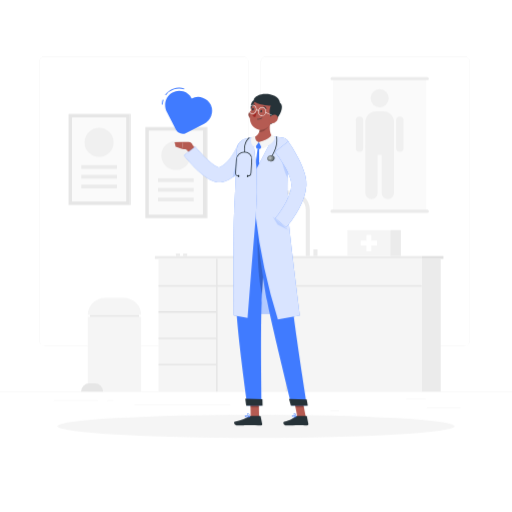
t = 0.00 s
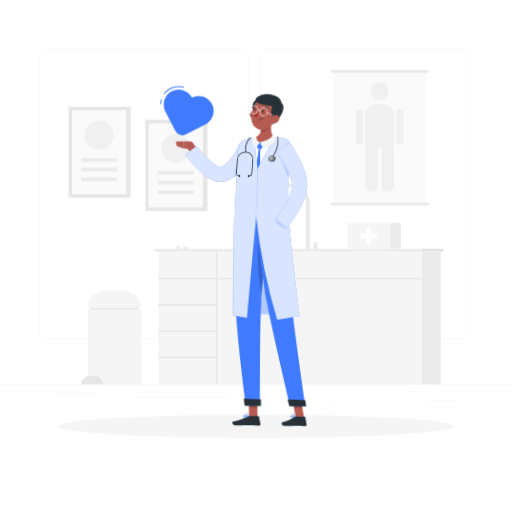
t = 0.53 s
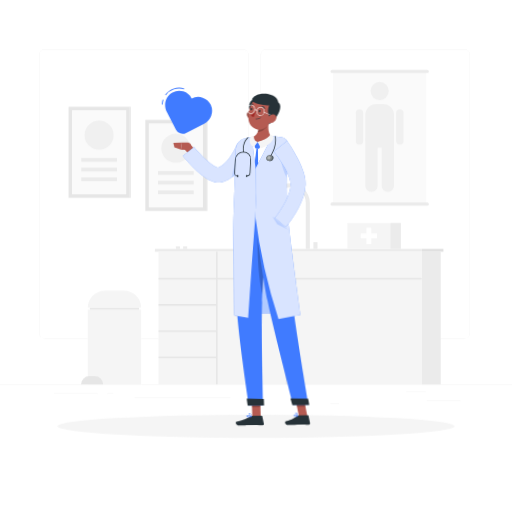
t = 0.98 s
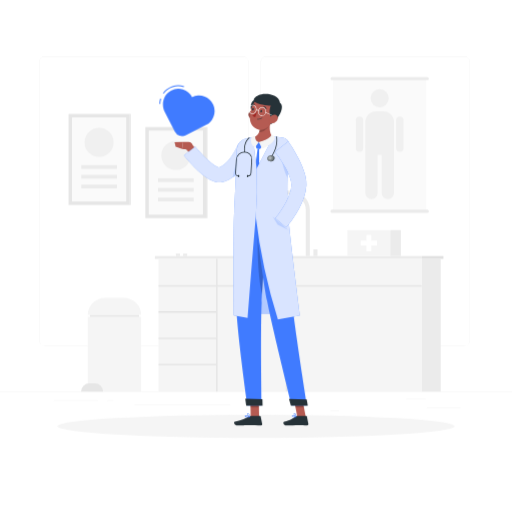
t = 1.50 s
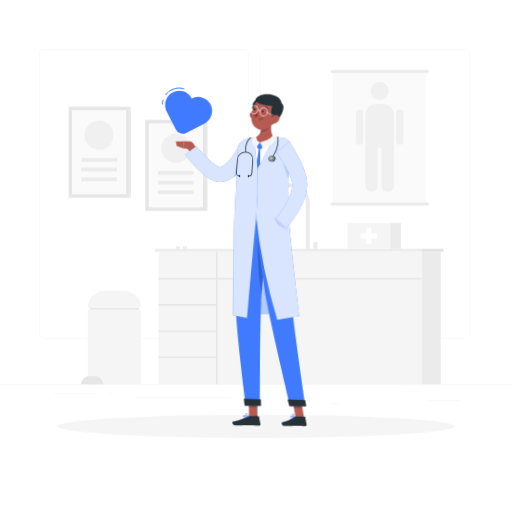
t = 2.03 s
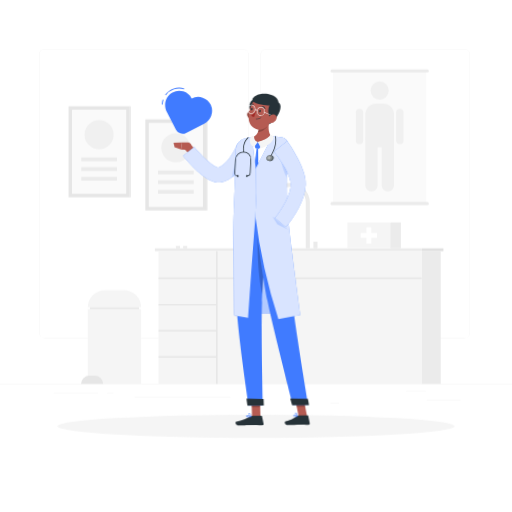
t = 2.44 s

The animated SVG that drew these frames (rendered in a browser with its animation timeline set to each time). Animation: 3 CSS @keyframes rules; one cycle of 3.00 s, repeats indefinitely.

<svg class="animated" id="freepik_stories-doctor" xmlns="http://www.w3.org/2000/svg" viewBox="0 0 500 500" version="1.1" xmlns:xlink="http://www.w3.org/1999/xlink" xmlns:svgjs="http://svgjs.com/svgjs"><style>svg#freepik_stories-doctor:not(.animated) .animable {opacity: 0;}svg#freepik_stories-doctor.animated #freepik--background-complete--inject-17 {animation: 1.5s Infinite  linear floating;animation-delay: 0s;}svg#freepik_stories-doctor.animated #freepik--Character--inject-17 {animation: 1.5s Infinite  linear wind;animation-delay: 0s;}svg#freepik_stories-doctor.animated #freepik--Heart--inject-17 {animation: 3s Infinite  linear heartbeat;animation-delay: 0s;}            @keyframes floating {                0% {                    opacity: 1;                    transform: translateY(0px);                }                50% {                    transform: translateY(-10px);                }                100% {                    opacity: 1;                    transform: translateY(0px);                }            }                    @keyframes wind {                0% {                    transform: rotate( 0deg );                }                25% {                    transform: rotate( 1deg );                }                75% {                    transform: rotate( -1deg );                }            }                    @keyframes heartbeat {                0% {                    transform: scale(1);                }                10% {                    transform: scale(1.1);                }                30% {                    transform: scale(1);                }                40% {                    transform: scale(1);                }                50% {                    transform: scale(1.1);                }                60% {                    transform: scale(1);                }                100% {                    transform: scale(1);                }            }        </style><g id="freepik--background-complete--inject-17" class="animable" style="transform-origin: 250px 228.23px;"><rect y="382.4" width="500" height="0.25" style="fill: rgb(235, 235, 235); transform-origin: 250px 382.525px;" id="el93hpbmryzwd" class="animable"></rect><rect x="416.78" y="398.49" width="33.12" height="0.25" style="fill: rgb(235, 235, 235); transform-origin: 433.34px 398.615px;" id="elkftf5ga1yxt" class="animable"></rect><rect x="322.53" y="401.21" width="8.69" height="0.25" style="fill: rgb(235, 235, 235); transform-origin: 326.875px 401.335px;" id="el235m8csbh6fi" class="animable"></rect><rect x="396.59" y="389.21" width="19.19" height="0.25" style="fill: rgb(235, 235, 235); transform-origin: 406.185px 389.335px;" id="el562x59ovb5d" class="animable"></rect><rect x="52.46" y="390.89" width="43.19" height="0.25" style="fill: rgb(235, 235, 235); transform-origin: 74.055px 391.015px;" id="elylj3ss8thop" class="animable"></rect><rect x="104.56" y="390.89" width="6.33" height="0.25" style="fill: rgb(235, 235, 235); transform-origin: 107.725px 391.015px;" id="elpuivupnnt2g" class="animable"></rect><rect x="131.47" y="395.11" width="93.68" height="0.25" style="fill: rgb(235, 235, 235); transform-origin: 178.31px 395.235px;" id="elnur8g7o00l" class="animable"></rect><path d="M237,337.8H43.91a5.71,5.71,0,0,1-5.7-5.71V60.66A5.71,5.71,0,0,1,43.91,55H237a5.71,5.71,0,0,1,5.71,5.71V332.09A5.71,5.71,0,0,1,237,337.8ZM43.91,55.2a5.46,5.46,0,0,0-5.45,5.46V332.09a5.46,5.46,0,0,0,5.45,5.46H237a5.47,5.47,0,0,0,5.46-5.46V60.66A5.47,5.47,0,0,0,237,55.2Z" style="fill: rgb(235, 235, 235); transform-origin: 140.46px 196.4px;" id="elddr11flxnj" class="animable"></path><path d="M453.31,337.8H260.21a5.72,5.72,0,0,1-5.71-5.71V60.66A5.72,5.72,0,0,1,260.21,55h193.1A5.71,5.71,0,0,1,459,60.66V332.09A5.71,5.71,0,0,1,453.31,337.8ZM260.21,55.2a5.47,5.47,0,0,0-5.46,5.46V332.09a5.47,5.47,0,0,0,5.46,5.46h193.1a5.47,5.47,0,0,0,5.46-5.46V60.66a5.47,5.47,0,0,0-5.46-5.46Z" style="fill: rgb(235, 235, 235); transform-origin: 356.75px 196.4px;" id="elpm7cgn7js8" class="animable"></path><rect x="66.96" y="111.23" width="59.65" height="88.92" style="fill: rgb(230, 230, 230); transform-origin: 96.785px 155.69px;" id="elpteyts6rlh9" class="animable"></rect><g id="el9dkqaoe3cfj"><rect x="126.62" y="111.23" width="0.94" height="88.92" style="fill: rgb(224, 224, 224); transform-origin: 127.09px 155.69px; transform: rotate(180deg);" class="animable"></rect></g><g id="elh3a5vvofxpr"><rect x="55.71" y="129.24" width="82.17" height="52.9" style="fill: rgb(250, 250, 250); transform-origin: 96.795px 155.69px; transform: rotate(90deg);" class="animable"></rect></g><g id="el0sfq7ryuxck"><circle cx="96.79" cy="138.95" r="14.14" style="fill: rgb(240, 240, 240); transform-origin: 96.79px 138.95px; transform: rotate(-45deg);" class="animable"></circle></g><rect x="79.34" y="161.27" width="34.89" height="3.57" style="fill: rgb(235, 235, 235); transform-origin: 96.785px 163.055px;" id="el5dqr2j6zrob" class="animable"></rect><rect x="79.34" y="170.77" width="34.89" height="3.57" style="fill: rgb(235, 235, 235); transform-origin: 96.785px 172.555px;" id="el01i7886xiseq" class="animable"></rect><rect x="79.34" y="180.26" width="34.89" height="3.57" style="fill: rgb(235, 235, 235); transform-origin: 96.785px 182.045px;" id="el9hgpt2fard9" class="animable"></rect><rect x="141.92" y="124.04" width="59.65" height="88.92" style="fill: rgb(230, 230, 230); transform-origin: 171.745px 168.5px;" id="ellbaiqlr9ukc" class="animable"></rect><g id="elrwc7hh528h"><rect x="201.58" y="124.04" width="0.94" height="88.92" style="fill: rgb(224, 224, 224); transform-origin: 202.05px 168.5px; transform: rotate(180deg);" class="animable"></rect></g><g id="elj3h92pkguc"><rect x="130.67" y="142.05" width="82.17" height="52.9" style="fill: rgb(250, 250, 250); transform-origin: 171.755px 168.5px; transform: rotate(90deg);" class="animable"></rect></g><g id="elz0r0ma9hp1"><circle cx="171.75" cy="151.75" r="14.14" style="fill: rgb(240, 240, 240); transform-origin: 171.75px 151.75px; transform: rotate(-76.72deg);" class="animable"></circle></g><rect x="154.3" y="174.08" width="34.89" height="3.57" style="fill: rgb(235, 235, 235); transform-origin: 171.745px 175.865px;" id="elww9rln07lnb" class="animable"></rect><rect x="154.3" y="183.57" width="34.89" height="3.57" style="fill: rgb(235, 235, 235); transform-origin: 171.745px 185.355px;" id="elatjtot95gz" class="animable"></rect><rect x="154.3" y="193.06" width="34.89" height="3.57" style="fill: rgb(235, 235, 235); transform-origin: 171.745px 194.845px;" id="elf3gtyo7gzzh" class="animable"></rect><rect x="151.24" y="250" width="260.69" height="2.78" style="fill: rgb(235, 235, 235); transform-origin: 281.585px 251.39px;" id="el7fphqc7b98s" class="animable"></rect><g id="el2tkxqrzggee"><rect x="411.93" y="250" width="21.11" height="2.78" style="fill: rgb(224, 224, 224); transform-origin: 422.485px 251.39px; transform: rotate(180deg);" class="animable"></rect></g><rect x="154.81" y="252.78" width="257.11" height="129.62" style="fill: rgb(245, 245, 245); transform-origin: 283.365px 317.59px;" id="ell0a8f9kqnbs" class="animable"></rect><rect x="211.04" y="252.78" width="1.44" height="129.62" style="fill: rgb(230, 230, 230); transform-origin: 211.76px 317.59px;" id="elv0e3qgib7ml" class="animable"></rect><rect x="279.04" y="279.14" width="1.44" height="103.26" style="fill: rgb(230, 230, 230); transform-origin: 279.76px 330.77px;" id="el1lrp3f9uw4g" class="animable"></rect><g id="el6xx0hofetx5"><rect x="182.56" y="327.57" width="1.44" height="56.94" style="fill: rgb(230, 230, 230); transform-origin: 183.28px 356.04px; transform: rotate(90deg);" class="animable"></rect></g><g id="elfgza0ovbqnc"><rect x="182.56" y="301.93" width="1.44" height="56.94" style="fill: rgb(230, 230, 230); transform-origin: 183.28px 330.4px; transform: rotate(90deg);" class="animable"></rect></g><g id="elzrj6jrnic9n"><rect x="182.56" y="276.3" width="1.44" height="56.94" style="fill: rgb(230, 230, 230); transform-origin: 183.28px 304.77px; transform: rotate(90deg);" class="animable"></rect></g><g id="elckd6sksc0k8"><rect x="282.65" y="150.58" width="1.44" height="257.11" style="fill: rgb(230, 230, 230); transform-origin: 283.37px 279.135px; transform: rotate(90deg);" class="animable"></rect></g><g id="elr77072plbn"><rect x="411.93" y="252.78" width="18.47" height="129.62" style="fill: rgb(235, 235, 235); transform-origin: 421.165px 317.59px; transform: rotate(180deg);" class="animable"></rect></g><rect x="325.27" y="76.71" width="91" height="129.58" style="fill: rgb(250, 250, 250); transform-origin: 370.77px 141.5px;" id="el0p4c1i0z7i6" class="animable"></rect><path d="M417.27,78.27h-93a1.55,1.55,0,0,1-1.55-1.56h0a1.54,1.54,0,0,1,1.55-1.55h93a1.55,1.55,0,0,1,1.56,1.55h0A1.56,1.56,0,0,1,417.27,78.27Z" style="fill: rgb(235, 235, 235); transform-origin: 370.775px 76.715px;" id="elhab1lclwod" class="animable"></path><path d="M417.27,207.85h-93a1.55,1.55,0,0,1-1.55-1.56h0a1.54,1.54,0,0,1,1.55-1.55h93a1.55,1.55,0,0,1,1.56,1.55h0A1.56,1.56,0,0,1,417.27,207.85Z" style="fill: rgb(235, 235, 235); transform-origin: 370.775px 206.295px;" id="elorx8b69gyhd" class="animable"></path><rect x="356.77" y="108.71" width="28" height="42.5" rx="10.59" style="fill: rgb(240, 240, 240); transform-origin: 370.77px 129.96px;" id="elgk8ohpduuiv" class="animable"></rect><path d="M362.77,194.38h0a6,6,0,0,1-6-6V143.05a6,6,0,0,1,6-6h0a6,6,0,0,1,6,6v45.33A6,6,0,0,1,362.77,194.38Z" style="fill: rgb(240, 240, 240); transform-origin: 362.77px 165.715px;" id="el8wo2q5lpcuc" class="animable"></path><rect x="347.48" y="113.86" width="7.17" height="34.24" rx="3.58" style="fill: rgb(240, 240, 240); transform-origin: 351.065px 130.98px;" id="eltsbzqjxfut" class="animable"></rect><path d="M390.48,148.11h0a3.6,3.6,0,0,1-3.58-3.59V117.45a3.6,3.6,0,0,1,3.58-3.59h0a3.61,3.61,0,0,1,3.59,3.59v27.07A3.61,3.61,0,0,1,390.48,148.11Z" style="fill: rgb(240, 240, 240); transform-origin: 390.485px 130.985px;" id="elxrg9o3p1g0f" class="animable"></path><path d="M378.77,194.38h0a6,6,0,0,1-6-6V143.05a6,6,0,0,1,6-6h0a6,6,0,0,1,6,6v45.33A6,6,0,0,1,378.77,194.38Z" style="fill: rgb(240, 240, 240); transform-origin: 378.77px 165.715px;" id="el4c43n6g1p8u" class="animable"></path><g id="elpkgij590b7p"><circle cx="370.77" cy="95.88" r="8.83" style="fill: rgb(240, 240, 240); transform-origin: 370.77px 95.88px; transform: rotate(-45deg);" class="animable"></circle></g><rect x="339.27" y="224.67" width="41.89" height="25.33" style="fill: rgb(245, 245, 245); transform-origin: 360.215px 237.335px;" id="eli6ct4g1ing" class="animable"></rect><g id="el0i38oonpd7b5"><rect x="381.16" y="224.67" width="10.32" height="25.33" style="fill: rgb(235, 235, 235); transform-origin: 386.32px 237.335px; transform: rotate(180deg);" class="animable"></rect></g><polygon points="368.22 234.91 362.63 234.91 362.63 229.33 357.8 229.33 357.8 234.91 352.22 234.91 352.22 239.75 357.8 239.75 357.8 245.33 362.63 245.33 362.63 239.75 368.22 239.75 368.22 234.91" style="fill: rgb(255, 255, 255); transform-origin: 360.22px 237.33px;" id="elu8wh59ewxf9" class="animable"></polygon><path d="M302.59,250h-4V205.19a15.11,15.11,0,1,0-30.22,0h-4a19.11,19.11,0,1,1,38.22,0Z" style="fill: rgb(235, 235, 235); transform-origin: 283.48px 218.04px;" id="elqldsx0h4bjq" class="animable"></path><rect x="306.04" y="243.44" width="4" height="6.56" style="fill: rgb(235, 235, 235); transform-origin: 308.04px 246.72px;" id="eln3ccyj840wn" class="animable"></rect><rect x="178.83" y="247.67" width="4" height="2.33" style="fill: rgb(235, 235, 235); transform-origin: 180.83px 248.835px;" id="eldgjxqon14sh" class="animable"></rect><rect x="171.74" y="247.67" width="4" height="2.33" style="fill: rgb(235, 235, 235); transform-origin: 173.74px 248.835px;" id="eldzn9wwi7unp" class="animable"></rect><rect x="85.74" y="309.27" width="52.07" height="73.13" style="fill: rgb(245, 245, 245); transform-origin: 111.775px 345.835px;" id="el4qoxxgsb2m9" class="animable"></rect><rect x="87.76" y="307.44" width="48.02" height="1.84" style="fill: rgb(230, 230, 230); transform-origin: 111.77px 308.36px;" id="elwjtc7d9ainq" class="animable"></rect><path d="M102.23,290.94h19.08a16.5,16.5,0,0,1,16.5,16.5H85.74A16.49,16.49,0,0,1,102.23,290.94Z" style="fill: rgb(245, 245, 245); transform-origin: 111.775px 299.19px;" id="eluo0zlzo6px" class="animable"></path><path d="M92.66,374.38H87.15a8,8,0,0,0-8,8h21.56A8,8,0,0,0,92.66,374.38Z" style="fill: rgb(230, 230, 230); transform-origin: 89.93px 378.38px;" id="elps6luytgsuf" class="animable"></path></g><g id="freepik--Shadow--inject-17" class="animable" style="transform-origin: 250px 416.24px;"><ellipse id="freepik--path--inject-17" cx="250" cy="416.24" rx="193.89" ry="11.32" style="fill: rgb(245, 245, 245); transform-origin: 250px 416.24px;" class="animable"></ellipse></g><g id="freepik--Character--inject-17" class="animable" style="transform-origin: 235.805px 253.626px;"><path d="M191.71,146.13l-4.54-5.56-6.34,4s2.9,3.1,6.42,7.43Z" style="fill: rgb(181, 91, 82); transform-origin: 186.27px 146.285px;" id="elpd4qipualr" class="animable"></path><path d="M248.32,146.58c-.26.56-.44.9-.66,1.33l-.63,1.2c-.43.79-.85,1.57-1.3,2.34q-1.32,2.3-2.77,4.52a80.45,80.45,0,0,1-6.42,8.67,52.65,52.65,0,0,1-8.3,7.9,34.9,34.9,0,0,1-5.36,3.26l-1.51.67-1.59.59c-.53.19-1.1.33-1.66.49l-.42.12-.6.13c-.44.09-.87.15-1.29.2a15.34,15.34,0,0,1-4.58-.24,20,20,0,0,1-3.61-1.07,31.79,31.79,0,0,1-5.56-2.95,65.21,65.21,0,0,1-8.53-6.86c-2.57-2.39-4.95-4.86-7.23-7.38-1.14-1.27-2.27-2.53-3.37-3.83s-2.15-2.55-3.29-4l11.06-8.58c.86,1.09,1.89,2.34,2.88,3.49s2,2.33,3.06,3.46c2.1,2.25,4.25,4.42,6.46,6.41a48.63,48.63,0,0,0,6.71,5.16,17.27,17.27,0,0,0,3,1.53c.86.33,1.5.32,1.31.27h-.1s-.08,0,0,0l.17-.05c.22-.09.43-.14.66-.23l.67-.29.7-.35a19.91,19.91,0,0,0,2.84-1.91,34.77,34.77,0,0,0,5.49-5.75,62.25,62.25,0,0,0,4.77-7.19q1.1-1.92,2.07-3.9c.33-.65.65-1.31,1-2l.44-1c.13-.3.3-.69.37-.87Z" style="fill: rgb(64, 123, 255); transform-origin: 213.98px 158.972px;" id="elpy7vpy800d" class="animable"></path><g id="elnq876dxwq5"><path d="M248.32,146.58c-.26.56-.44.9-.66,1.33l-.63,1.2c-.43.79-.85,1.57-1.3,2.34q-1.32,2.3-2.77,4.52a80.45,80.45,0,0,1-6.42,8.67,52.65,52.65,0,0,1-8.3,7.9,34.9,34.9,0,0,1-5.36,3.26l-1.51.67-1.59.59c-.53.19-1.1.33-1.66.49l-.42.12-.6.13c-.44.09-.87.15-1.29.2a15.34,15.34,0,0,1-4.58-.24,20,20,0,0,1-3.61-1.07,31.79,31.79,0,0,1-5.56-2.95,65.21,65.21,0,0,1-8.53-6.86c-2.57-2.39-4.95-4.86-7.23-7.38-1.14-1.27-2.27-2.53-3.37-3.83s-2.15-2.55-3.29-4l11.06-8.58c.86,1.09,1.89,2.34,2.88,3.49s2,2.33,3.06,3.46c2.1,2.25,4.25,4.42,6.46,6.41a48.63,48.63,0,0,0,6.71,5.16,17.27,17.27,0,0,0,3,1.53c.86.33,1.5.32,1.31.27h-.1s-.08,0,0,0l.17-.05c.22-.09.43-.14.66-.23l.67-.29.7-.35a19.91,19.91,0,0,0,2.84-1.91,34.77,34.77,0,0,0,5.49-5.75,62.25,62.25,0,0,0,4.77-7.19q1.1-1.92,2.07-3.9c.33-.65.65-1.31,1-2l.44-1c.13-.3.3-.69.37-.87Z" style="fill: rgb(255, 255, 255); opacity: 0.8; transform-origin: 213.98px 158.972px;" class="animable"></path></g><polygon points="246.1 306.4 278.38 306.4 266.14 245.22 250.33 245.22 246.1 306.4" style="fill: rgb(64, 123, 255); transform-origin: 262.24px 275.81px;" id="el8bi20uly47g" class="animable"></polygon><g id="elscmdji9onvj"><polygon points="246.1 306.4 278.38 306.4 266.14 245.22 250.33 245.22 246.1 306.4" style="fill: rgb(255, 255, 255); opacity: 0.6; transform-origin: 262.24px 275.81px;" class="animable"></polygon></g><polygon points="253.02 407.1 244.79 407.1 244.44 388.05 252.67 388.05 253.02 407.1" style="fill: rgb(181, 91, 82); transform-origin: 248.73px 397.575px;" id="el2d5r99rkd5k" class="animable"></polygon><polygon points="298.59 407.1 290.36 407.1 286.69 388.05 294.92 388.05 298.59 407.1" style="fill: rgb(181, 91, 82); transform-origin: 292.64px 397.575px;" id="eljdvbk4ykn7" class="animable"></polygon><path d="M289.8,406.15H299a.7.7,0,0,1,.69.56l1.44,7.31a1.24,1.24,0,0,1-1.24,1.46c-3.22-.05-4.78-.24-8.85-.24-2.5,0-7.66.26-11.11.26s-3.82-3.41-2.4-3.72c6.37-1.39,8.81-3.3,10.88-5.13A2.11,2.11,0,0,1,289.8,406.15Z" style="fill: rgb(38, 50, 56); transform-origin: 288.951px 410.825px;" id="elif0frk6kuc" class="animable"></path><path d="M244.87,406.15h9a.69.69,0,0,1,.68.56L256,414a1.24,1.24,0,0,1-1.22,1.47c-3.24-.06-7.92-.25-12-.25-4.76,0-5.15.26-10.73.26-3.38,0-4.23-3.41-2.81-3.72,6.47-1.41,8-1.56,13.64-5A3.88,3.88,0,0,1,244.87,406.15Z" style="fill: rgb(38, 50, 56); transform-origin: 242.302px 410.815px;" id="elukcss9ttgys" class="animable"></path><path d="M184.1,138.67l-5.32-.08-1,6.86a18.35,18.35,0,0,0,10.08-1l-.09-2.23A3.71,3.71,0,0,0,184.1,138.67Z" style="fill: rgb(181, 91, 82); transform-origin: 182.82px 142.169px;" id="el2mhekdssdn6" class="animable"></path><polygon points="170.46 138.91 171.49 143.24 177.76 145.45 178.78 138.59 170.46 138.91" style="fill: rgb(181, 91, 82); transform-origin: 174.62px 142.02px;" id="elogibjlvc08g" class="animable"></polygon><g id="el1xjyt5imxeb"><polygon points="244.44 388.06 244.62 397.88 252.85 397.88 252.67 388.06 244.44 388.06" style="opacity: 0.2; transform-origin: 248.645px 392.97px;" class="animable"></polygon></g><g id="eluhao8s3xhcb"><polygon points="294.92 388.06 286.69 388.06 288.59 397.88 296.82 397.88 294.92 388.06" style="opacity: 0.2; transform-origin: 291.755px 392.97px;" class="animable"></polygon></g><path d="M234.73,141.47c-2.28,8.72-6.37,30.72-1.9,65.71h44c.43-6.13-2.37-33.86,2.58-62.73a8.74,8.74,0,0,0-7.62-10.21c-1.71-.19-3.52-.35-5.31-.44a152.9,152.9,0,0,0-18.43.6,45.49,45.49,0,0,0-7.73,1.42A7.92,7.92,0,0,0,234.73,141.47Z" style="fill: rgb(255, 255, 255); transform-origin: 255.186px 170.46px;" id="eldqe77m6eui" class="animable"></path><path d="M264.46,116.31c-1.33,6-2.1,13.47,2,17.49,0,0-2.57,6.1-13.75,6.1-10.22,0-5-6.1-5-6.1,6.75-1.6,6.61-9.9,5.55-14.58Z" style="fill: rgb(181, 91, 82); transform-origin: 256.419px 128.105px;" id="el38hasrfahdy" class="animable"></path><path d="M252.2,139.07l-2.42,2.67a.7.7,0,0,0-.15.7l.77,2.36a.68.68,0,0,0,.62.47l2.61.13a.72.72,0,0,0,.63-.32l1.56-2.29a.71.71,0,0,0,0-.86l-2.52-2.87A.7.7,0,0,0,252.2,139.07Z" style="fill: rgb(64, 123, 255); transform-origin: 252.779px 142.099px;" id="eloigvhyw3abk" class="animable"></path><path d="M251.59,145.25s-4,29.44-4.09,34.57a49.66,49.66,0,0,0,2.26,14.28s2.75-5.2,3.22-14.5-.1-29.13.11-34.35Z" style="fill: rgb(64, 123, 255); transform-origin: 250.336px 169.675px;" id="elbq1f38gqhdl" class="animable"></path><g id="elmeum2mlab1"><path d="M253.32,119.23c.63,2.74.93,6.72-.29,9.88.8.35,4.1-.92,5.47-1.79,3.05-1.94,4.23-3.84,5.35-7.89.18-1.07.38-2.11.61-3.12Z" style="opacity: 0.2; transform-origin: 258.745px 122.74px;" class="animable"></path></g><path d="M242.88,113.38a7.55,7.55,0,0,0,4.09,4.19c2.49,1,4.1-1.18,3.7-3.73-.35-2.29-2.08-5.59-4.72-5.52A3.59,3.59,0,0,0,242.88,113.38Z" style="fill: rgb(181, 91, 82); transform-origin: 246.647px 113.069px;" id="el0nld1ktiyulg" class="animable"></path><g id="ellpsyl4usjq"><path d="M242.88,113.38a7.55,7.55,0,0,0,4.09,4.19c2.49,1,4.1-1.18,3.7-3.73-.35-2.29-2.08-5.59-4.72-5.52A3.59,3.59,0,0,0,242.88,113.38Z" style="opacity: 0.2; transform-origin: 246.647px 113.069px;" class="animable"></path></g><path d="M253,104.37c-.47,3.52-2.67,6.14-4.91,5.84s-3.67-3.4-3.19-6.93,2.67-6.15,4.91-5.85S253.5,100.84,253,104.37Z" style="fill: rgb(38, 50, 56); transform-origin: 248.953px 103.82px;" id="elh43ykdxtu" class="animable"></path><path d="M268.4,108.51c-2,8-2.78,12.76-7.59,16.22-7.22,5.21-16.37-.15-16.75-8.53-.35-7.54,3-19.34,11.4-21.24A10.89,10.89,0,0,1,268.4,108.51Z" style="fill: rgb(181, 91, 82); transform-origin: 256.42px 110.734px;" id="elqz4edzxgv3" class="animable"></path><path d="M255.12,92.17c-4.79,1-10.09,4.91-5.52,7.76s14.86,3.29,14.86,3.29-3.4,8,1.25,12.13c1.55-.77-1.76,6.21-1.76,6.21a7.28,7.28,0,0,0,4-3.36c2.78-.71,11-14,5.52-17.76C272.43,92.69,261.55,90.78,255.12,92.17Z" style="fill: rgb(38, 50, 56); transform-origin: 261.583px 106.656px;" id="elvbpt19c9tom" class="animable"></path><path d="M266.68,113.33l-.11,0-7.2-3.3a.26.26,0,1,1,.21-.47l7.21,3.3a.26.26,0,0,1,.13.34A.26.26,0,0,1,266.68,113.33Z" style="fill: rgb(255, 255, 255); transform-origin: 263.061px 111.425px;" id="elpbd4qfjuf1o" class="animable"></path><path d="M270.33,118a7.9,7.9,0,0,1-5.37,2.59c-2.71.14-3.41-2.45-2.11-4.71,1.17-2,4-4.56,6.44-3.63S272,116.11,270.33,118Z" style="fill: rgb(181, 91, 82); transform-origin: 266.804px 116.324px;" id="elk3aatqleoll" class="animable"></path><path d="M232.83,207.18s-2.64,61.5-2.36,86.59c.29,26.09,11.14,102.2,11.14,102.2h13.93s-1.25-74.59,0-100.21c1.36-27.94,6.22-88.58,6.22-88.58Z" style="fill: rgb(64, 123, 255); transform-origin: 246.105px 301.575px;" id="elj8kea78nzk" class="animable"></path><path d="M256.19,389.82c.07,0,.26,6.44.26,6.44H240.39l-.92-7Z" style="fill: rgb(38, 50, 56); transform-origin: 247.96px 392.76px;" id="elpml9bbgygs" class="animable"></path><g id="elinmma7qr2b"><path d="M251.68,223.46c-.48,30.52.9,49.06,4.31,64,.84-14.56,2.21-33.81,3.42-49.8Z" style="opacity: 0.2; transform-origin: 255.499px 255.46px;" class="animable"></path></g><path d="M248.44,207.18s7.8,62.86,12.34,86.41c5,25.79,24,102.38,24,102.38h15.07s-11.89-74.5-14.47-100c-2.79-27.71-8.57-88.75-8.57-88.75Z" style="fill: rgb(64, 123, 255); transform-origin: 274.145px 301.575px;" id="elgwx8jed351b" class="animable"></path><path d="M299.49,390.16c.07,0,1.12,6.1,1.12,6.1H284.05l-1.82-6.72Z" style="fill: rgb(38, 50, 56); transform-origin: 291.42px 392.9px;" id="ele0ubv7qlgvs" class="animable"></path><path d="M255.89,108.72c-.13.66-.57,1.13-1,1.06s-.67-.66-.55-1.32.57-1.13,1-1.06S256,108.06,255.89,108.72Z" style="fill: rgb(38, 50, 56); transform-origin: 255.113px 108.59px;" id="el6k2lijj2xpy" class="animable"></path><path d="M247.82,106.82c-.12.66-.57,1.13-1,1.06s-.67-.66-.55-1.32.57-1.13,1-1.06S247.94,106.16,247.82,106.82Z" style="fill: rgb(38, 50, 56); transform-origin: 247.045px 106.69px;" id="ela7buqn198fs" class="animable"></path><path d="M251.18,108.47a24.69,24.69,0,0,1-4.74,4.57,3.74,3.74,0,0,0,2.84,1.46Z" style="fill: rgb(160, 39, 36); transform-origin: 248.81px 111.485px;" id="elkyd09eopf1" class="animable"></path><path d="M251.2,116.55a.2.2,0,0,1-.15-.23.2.2,0,0,1,.23-.16,5.33,5.33,0,0,0,4.57-1.32.19.19,0,1,1,.28.26A5.63,5.63,0,0,1,251.2,116.55Z" style="fill: rgb(38, 50, 56); transform-origin: 253.614px 115.714px;" id="eldht17vxspq" class="animable"></path><path d="M259.8,106.58a.37.37,0,0,1-.26-.23,3,3,0,0,0-2-1.89.39.39,0,0,1-.3-.46.4.4,0,0,1,.46-.31,3.71,3.71,0,0,1,2.61,2.36.41.41,0,0,1-.23.51A.4.4,0,0,1,259.8,106.58Z" style="fill: rgb(38, 50, 56); transform-origin: 258.782px 105.14px;" id="eltgeg8ni4a5" class="animable"></path><path d="M245.75,103.67a.31.31,0,0,1-.15-.08.4.4,0,0,1,0-.55,4,4,0,0,1,3.25-1.51.38.38,0,0,1,.33.43.39.39,0,0,1-.43.35h0a3.12,3.12,0,0,0-2.55,1.23A.41.41,0,0,1,245.75,103.67Z" style="fill: rgb(38, 50, 56); transform-origin: 247.337px 102.61px;" id="elvqfy10fh3yc" class="animable"></path><path d="M255.74,113.4a4,4,0,0,1-.59-.05,3.61,3.61,0,0,1-2.32-1.53,4.66,4.66,0,0,1-.7-3.5,4.22,4.22,0,0,1,4.61-3.68,3.64,3.64,0,0,1,2.32,1.53,4.7,4.7,0,0,1,.7,3.5h0A4.33,4.33,0,0,1,255.74,113.4Zm.4-8.29a3.8,3.8,0,0,0-3.5,3.3,4.19,4.19,0,0,0,.61,3.12,3.11,3.11,0,0,0,2,1.31,3.69,3.69,0,0,0,4-3.26,4.19,4.19,0,0,0-.62-3.12,3.09,3.09,0,0,0-2-1.31A2.92,2.92,0,0,0,256.14,105.11Zm3.36,4.52h0Z" style="fill: rgb(255, 255, 255); transform-origin: 255.944px 109.009px;" id="el4gwh159yww1" class="animable"></path><path d="M252.38,108.62a.26.26,0,0,1-.21-.11,1.5,1.5,0,0,0-1.84-.75.27.27,0,0,1-.34-.14.26.26,0,0,1,.13-.34,2.05,2.05,0,0,1,2.48.94.26.26,0,0,1-.08.36A.23.23,0,0,1,252.38,108.62Z" style="fill: rgb(255, 255, 255); transform-origin: 251.305px 107.891px;" id="eldt5pmsh0gjw" class="animable"></path><path d="M246.47,111.29a4,4,0,0,1-.6-.05,3.61,3.61,0,0,1-2.32-1.53,4.7,4.7,0,0,1-.7-3.5,4.21,4.21,0,0,1,4.61-3.67,3.56,3.56,0,0,1,2.32,1.52,4.72,4.72,0,0,1,.7,3.51h0A4.32,4.32,0,0,1,246.47,111.29Zm.39-8.29a3.8,3.8,0,0,0-3.5,3.3,4.15,4.15,0,0,0,.62,3.12,3.09,3.09,0,0,0,2,1.31,3.69,3.69,0,0,0,4-3.26,4.16,4.16,0,0,0-.62-3.12,3.13,3.13,0,0,0-2-1.31A2.92,2.92,0,0,0,246.86,103Zm3.37,4.52Z" style="fill: rgb(255, 255, 255); transform-origin: 246.665px 106.904px;" id="eluhwskra7dt8" class="animable"></path><path d="M287,407.58a2.47,2.47,0,0,1-1.57-.41,1.17,1.17,0,0,1-.38-1,.67.67,0,0,1,.35-.56c.91-.46,3.53,1.17,3.83,1.35a.18.18,0,0,1,.08.2.19.19,0,0,1-.15.16A9.65,9.65,0,0,1,287,407.58Zm-1.18-1.7a.62.62,0,0,0-.25.05.25.25,0,0,0-.13.23.79.79,0,0,0,.25.71c.44.38,1.51.43,2.92.15A7.73,7.73,0,0,0,285.86,405.88Z" style="fill: rgb(64, 123, 255); transform-origin: 287.179px 406.558px;" id="elzqqawk4lio" class="animable"></path><path d="M289.16,407.3a.14.14,0,0,1-.09,0c-.84-.46-2.45-2.26-2.25-3.18a.66.66,0,0,1,.63-.51,1.06,1.06,0,0,1,.83.25c.93.78,1.07,3.15,1.08,3.26a.24.24,0,0,1-.2.21ZM287.58,404h-.09c-.25,0-.28.14-.29.19-.11.54.9,1.91,1.73,2.55a4.61,4.61,0,0,0-.91-2.58A.67.67,0,0,0,287.58,404Z" style="fill: rgb(64, 123, 255); transform-origin: 288.081px 405.466px;" id="elcejrtz8uj4m" class="animable"></path><path d="M241.42,407.59a3.06,3.06,0,0,1-2-.51,1.05,1.05,0,0,1-.34-.95.62.62,0,0,1,.33-.51c1-.57,4.28,1.11,4.65,1.31a.19.19,0,0,1-.06.36A14,14,0,0,1,241.42,407.59ZM240,405.88a.94.94,0,0,0-.37.07.24.24,0,0,0-.12.21.68.68,0,0,0,.22.63c.49.45,1.84.53,3.67.22A10.6,10.6,0,0,0,240,405.88Z" style="fill: rgb(64, 123, 255); transform-origin: 241.617px 406.553px;" id="elqt3air3b2uj" class="animable"></path><path d="M244,407.3l-.08,0c-1-.45-2.9-2.22-2.73-3.16,0-.21.2-.49.74-.54a1.37,1.37,0,0,1,1.07.33c1,.86,1.19,3.08,1.2,3.17a.23.23,0,0,1-.08.18A.28.28,0,0,1,244,407.3ZM242.05,404h-.12c-.35,0-.38.17-.39.22-.1.55,1.2,1.95,2.2,2.56a4.5,4.5,0,0,0-1-2.54A1,1,0,0,0,242.05,404Z" style="fill: rgb(64, 123, 255); transform-origin: 242.69px 405.445px;" id="elu28s6q4y5w" class="animable"></path><path d="M267,133.25l9.5,1.14a6.33,6.33,0,0,1,5.58,6.5c-.48,14.81-2.44,35.16-.87,66.29.79,15.7,11.76,100.95,11.76,100.95l-21.61,3.79A550.68,550.68,0,0,1,249.76,211.4a219,219,0,0,1-.16-44.6Z" style="fill: rgb(64, 123, 255); transform-origin: 270.755px 222.585px;" id="el8ks987lzo0h" class="animable"></path><g id="eldoeta0wd76e"><path d="M267,133.25l9.5,1.14a6.33,6.33,0,0,1,5.58,6.5c-.48,14.81-2.44,35.16-.87,66.29.79,15.7,11.76,100.95,11.76,100.95l-21.61,3.79A550.68,550.68,0,0,1,249.76,211.4a219,219,0,0,1-.16-44.6Z" style="fill: rgb(255, 255, 255); opacity: 0.8; transform-origin: 270.755px 222.585px;" class="animable"></path></g><g id="eltbk1nbg9om8"><path d="M274.76,152.15c0,2.22,1.7,13.52,5.91,21.32.12-5.32.31-10.18.53-14.64Z" style="fill: rgb(64, 123, 255); opacity: 0.2; transform-origin: 277.98px 162.81px;" class="animable"></path></g><g id="elhjf5xd92ae"><path d="M233.87,150.17c-1.22,2.33-4.74,12.21-6.53,23,.82-.57,1.6-1.16,2.35-1.76a56.25,56.25,0,0,0,7.58-7.63l.44-.54Z" style="fill: rgb(64, 123, 255); opacity: 0.2; transform-origin: 232.525px 161.67px;" class="animable"></path></g><path d="M246.93,134.22l-5.61.68a11.4,11.4,0,0,0-10,10.89c-.64,16.62-1.94,49.82-2.65,61.39-1,15.69-.29,100.95-.29,100.95l13.47,2.36s3.42-46.94,7.95-99.09a407.73,407.73,0,0,0,.83-46.52Z" style="fill: rgb(64, 123, 255); transform-origin: 239.54px 222.355px;" id="elchh77epsbxv" class="animable"></path><g id="elxhcxnz7to6a"><path d="M246.93,134.22l-5.61.68a11.4,11.4,0,0,0-10,10.89c-.64,16.62-1.94,49.82-2.65,61.39-1,15.69-.29,100.95-.29,100.95l13.47,2.36s3.42-46.94,7.95-99.09a407.73,407.73,0,0,0,.83-46.52Z" style="fill: rgb(255, 255, 255); opacity: 0.8; transform-origin: 239.54px 222.355px;" class="animable"></path></g><path d="M252.73,138.83a29.56,29.56,0,0,1,3,6.42s13.13-4.51,12.66-11.74c0,0-2-1.18-3.2-2.14C265.18,131.37,264.59,135.93,252.73,138.83Z" style="fill: rgb(245, 245, 245); transform-origin: 260.566px 138.31px;" id="elyht8cof962e" class="animable"></path><path d="M252.73,138.83a25.27,25.27,0,0,0-3.73,5.72,9.58,9.58,0,0,1-3.31-10.75,24.41,24.41,0,0,1,3.61-1.14S248.35,137.28,252.73,138.83Z" style="fill: rgb(245, 245, 245); transform-origin: 248.954px 138.605px;" id="elpqgdvvu8evr" class="animable"></path><g id="el91oguuivznm"><polygon points="266.37 211.55 281.42 224.48 271.14 219.45 266.37 211.55" style="fill: rgb(64, 123, 255); opacity: 0.2; transform-origin: 273.895px 218.015px;" class="animable"></polygon></g><path d="M281.48,138.18c.64.89,1.12,1.59,1.66,2.38l1.53,2.31q1.5,2.32,2.91,4.69c1.89,3.17,3.67,6.41,5.31,9.8a79.78,79.78,0,0,1,4.31,10.73,46.56,46.56,0,0,1,1.48,6,35.2,35.2,0,0,1,.51,6.66,42.45,42.45,0,0,1-2.41,12.34,70.13,70.13,0,0,1-4.72,10.59,101.57,101.57,0,0,1-5.85,9.53q-1.56,2.29-3.22,4.5c-.55.74-1.12,1.48-1.7,2.21s-1.13,1.41-1.85,2.25L268.87,213c.4-.48,1-1.16,1.44-1.78l1.48-1.92c1-1.3,1.92-2.62,2.83-4a86.77,86.77,0,0,0,4.93-8.28,54.45,54.45,0,0,0,3.57-8.49,26.72,26.72,0,0,0,1.41-8,24.86,24.86,0,0,0-1.61-7.75,59.54,59.54,0,0,0-3.81-8.42c-1.52-2.8-3.21-5.58-5-8.29-.91-1.35-1.85-2.69-2.81-4l-1.46-1.95c-.48-.62-1-1.32-1.43-1.81Z" style="fill: rgb(64, 123, 255); transform-origin: 283.803px 180.175px;" id="elryex55rsj6q" class="animable"></path><g id="elouhz5o023fc"><path d="M281.48,138.18c.64.89,1.12,1.59,1.66,2.38l1.53,2.31q1.5,2.32,2.91,4.69c1.89,3.17,3.67,6.41,5.31,9.8a79.78,79.78,0,0,1,4.31,10.73,46.56,46.56,0,0,1,1.48,6,35.2,35.2,0,0,1,.51,6.66,42.45,42.45,0,0,1-2.41,12.34,70.13,70.13,0,0,1-4.72,10.59,101.57,101.57,0,0,1-5.85,9.53q-1.56,2.29-3.22,4.5c-.55.74-1.12,1.48-1.7,2.21s-1.13,1.41-1.85,2.25L268.87,213c.4-.48,1-1.16,1.44-1.78l1.48-1.92c1-1.3,1.92-2.62,2.83-4a86.77,86.77,0,0,0,4.93-8.28,54.45,54.45,0,0,0,3.57-8.49,26.72,26.72,0,0,0,1.41-8,24.86,24.86,0,0,0-1.61-7.75,59.54,59.54,0,0,0-3.81-8.42c-1.52-2.8-3.21-5.58-5-8.29-.91-1.35-1.85-2.69-2.81-4l-1.46-1.95c-.48-.62-1-1.32-1.43-1.81Z" style="fill: rgb(255, 255, 255); opacity: 0.8; transform-origin: 283.803px 180.175px;" class="animable"></path></g><path d="M268,155.52a3.53,3.53,0,0,1-4,2.06,2.51,2.51,0,0,1-1.75-3.49,3.52,3.52,0,0,1,4-2.05A2.5,2.5,0,0,1,268,155.52Z" style="fill: rgb(38, 50, 56); transform-origin: 265.125px 154.809px;" id="el0wuni9murtg9" class="animable"></path><g id="els6bhcvl4bu"><path d="M268,155.52a3.53,3.53,0,0,1-4,2.06,2.51,2.51,0,0,1-1.75-3.49,3.52,3.52,0,0,1,4-2.05A2.5,2.5,0,0,1,268,155.52Z" style="fill: rgb(255, 255, 255); opacity: 0.2; transform-origin: 265.125px 154.809px;" class="animable"></path></g><path d="M264.71,154a.39.39,0,0,1-.23-.07.39.39,0,0,1-.09-.54c7.44-10.35,5.36-19.55,5.34-19.64a.39.39,0,1,1,.75-.18c0,.09,2.2,9.62-5.46,20.27A.36.36,0,0,1,264.71,154Z" style="fill: rgb(38, 50, 56); transform-origin: 267.546px 143.607px;" id="el0znfgvt6sydn" class="animable"></path><path d="M238.77,148.75a.4.4,0,0,1-.39-.36c-.81-10.16,4.57-13.91,4.8-14.06a.4.4,0,0,1,.54.1.39.39,0,0,1-.11.54c-.05,0-5.23,3.68-4.45,13.36a.39.39,0,0,1-.36.41Z" style="fill: rgb(38, 50, 56); transform-origin: 241.041px 141.508px;" id="el61b7tvpacb3" class="animable"></path><path d="M266.91,155.25a3.54,3.54,0,0,1-4,2.06,2.5,2.5,0,0,1-1.75-3.49,3.52,3.52,0,0,1,4-2A2.51,2.51,0,0,1,266.91,155.25Z" style="fill: rgb(38, 50, 56); transform-origin: 264.021px 154.561px;" id="eldpnx29lbp4v" class="animable"></path><g id="el19j9m2ad4iu"><path d="M266.91,155.25a3.54,3.54,0,0,1-4,2.06,2.5,2.5,0,0,1-1.75-3.49,3.52,3.52,0,0,1,4-2A2.51,2.51,0,0,1,266.91,155.25Z" style="fill: rgb(255, 255, 255); opacity: 0.4; transform-origin: 264.021px 154.561px;" class="animable"></path></g><g id="ellewnn8be6sf"><path d="M265.23,154.71a1.86,1.86,0,0,1-2.11,1.08,1.32,1.32,0,0,1-.92-1.83,1.87,1.87,0,0,1,2.11-1.08A1.32,1.32,0,0,1,265.23,154.71Z" style="fill: rgb(255, 255, 255); opacity: 0.4; transform-origin: 263.715px 154.336px;" class="animable"></path></g><path d="M241.81,172.39a.39.39,0,0,1-.38-.39.38.38,0,0,1,.38-.39,3,3,0,0,0,2.9-2.73l.74-13a6.63,6.63,0,0,0-6.68-7.08,7.65,7.65,0,0,0-7.54,7.13l-.75,13a2.5,2.5,0,0,0,2.54,2.69.39.39,0,0,1,.39.39.4.4,0,0,1-.39.39,3.29,3.29,0,0,1-3.31-3.51l.75-13a8.43,8.43,0,0,1,8.31-7.86,7.4,7.4,0,0,1,7.45,7.91l-.74,13A3.72,3.72,0,0,1,241.81,172.39Z" style="fill: rgb(38, 50, 56); transform-origin: 237.97px 160.215px;" id="el1n5kzmti9nd" class="animable"></path><path d="M233.66,172c0,.62-.35,1.13-.7,1.13s-.62-.51-.58-1.13.35-1.14.71-1.14S233.7,171.37,233.66,172Z" style="fill: rgb(38, 50, 56); transform-origin: 233.02px 171.995px;" id="elfuf9drk3va" class="animable"></path><path d="M242.46,172c0,.62-.35,1.13-.71,1.13s-.62-.51-.58-1.13.35-1.14.71-1.14S242.49,171.37,242.46,172Z" style="fill: rgb(38, 50, 56); transform-origin: 241.814px 171.995px;" id="el4v2xzpn6z67" class="animable"></path></g><g id="freepik--Heart--inject-17" class="animable animator-active" style="transform-origin: 182.567px 108.106px;"><path d="M161.94,93l-.71-.51A16.86,16.86,0,0,1,180,86.38l-.27.84A16,16,0,0,0,161.94,93Z" style="fill: rgb(64, 123, 255); transform-origin: 170.615px 89.2865px;" id="ellxwnl9mc7rq" class="animable"></path><path d="M158.92,102l-.88,0a16.8,16.8,0,0,1,.81-4.7l.84.27A15.81,15.81,0,0,0,158.92,102Z" style="fill: rgb(64, 123, 255); transform-origin: 158.865px 99.65px;" id="elqt0ulos8ama" class="animable"></path><path d="M205.93,102.7a13.76,13.76,0,0,0-18.81-6.57,13.76,13.76,0,0,0-18.75-5.85c-6.67,3.58-9,12.06-5.53,18.81l9,17.57a7.3,7.3,0,0,0,9.84,3.17l17.64-9A14,14,0,0,0,205.93,102.7Z" style="fill: rgb(64, 123, 255); transform-origin: 184.168px 109.642px;" id="elyo8ocs26k2" class="animable"></path></g><defs>     <filter id="active" height="200%">         <feMorphology in="SourceAlpha" result="DILATED" operator="dilate" radius="2"></feMorphology>                <feFlood flood-color="#32DFEC" flood-opacity="1" result="PINK"></feFlood>        <feComposite in="PINK" in2="DILATED" operator="in" result="OUTLINE"></feComposite>        <feMerge>            <feMergeNode in="OUTLINE"></feMergeNode>            <feMergeNode in="SourceGraphic"></feMergeNode>        </feMerge>    </filter>    <filter id="hover" height="200%">        <feMorphology in="SourceAlpha" result="DILATED" operator="dilate" radius="2"></feMorphology>                <feFlood flood-color="#ff0000" flood-opacity="0.5" result="PINK"></feFlood>        <feComposite in="PINK" in2="DILATED" operator="in" result="OUTLINE"></feComposite>        <feMerge>            <feMergeNode in="OUTLINE"></feMergeNode>            <feMergeNode in="SourceGraphic"></feMergeNode>        </feMerge>            <feColorMatrix type="matrix" values="0   0   0   0   0                0   1   0   0   0                0   0   0   0   0                0   0   0   1   0 "></feColorMatrix>    </filter></defs></svg>